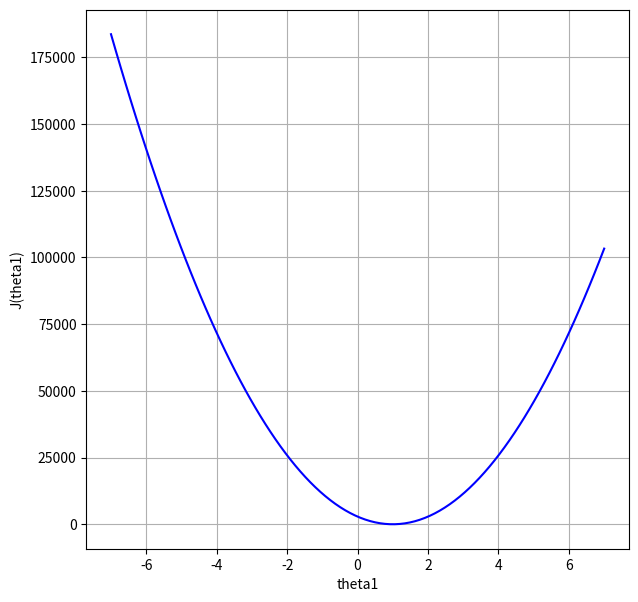

Source code (Python):
import numpy as np
import matplotlib.pyplot as plt

x = np.arange(1, 21)
y = x

theta1_values = np.linspace(-7, 7, 100)
j_values = []

#Функционал ошибки
for theta in theta1_values:
    hypothesis = theta * x
    error = np.sum((hypothesis - y) ** 2)
    j_values.append(error)

#Минимальное значение J
theta1_min = theta1_values[np.argmin(j_values)]
print(f'J достигает минимума при тета = {theta1_min}')

#Построение графика зависимости J от theta1
plt.figure(figsize=(7, 7))
plt.plot(theta1_values, j_values, color='blue')
plt.xlabel('theta1')
plt.ylabel('J(theta1)')
plt.grid(True)
plt.show()


